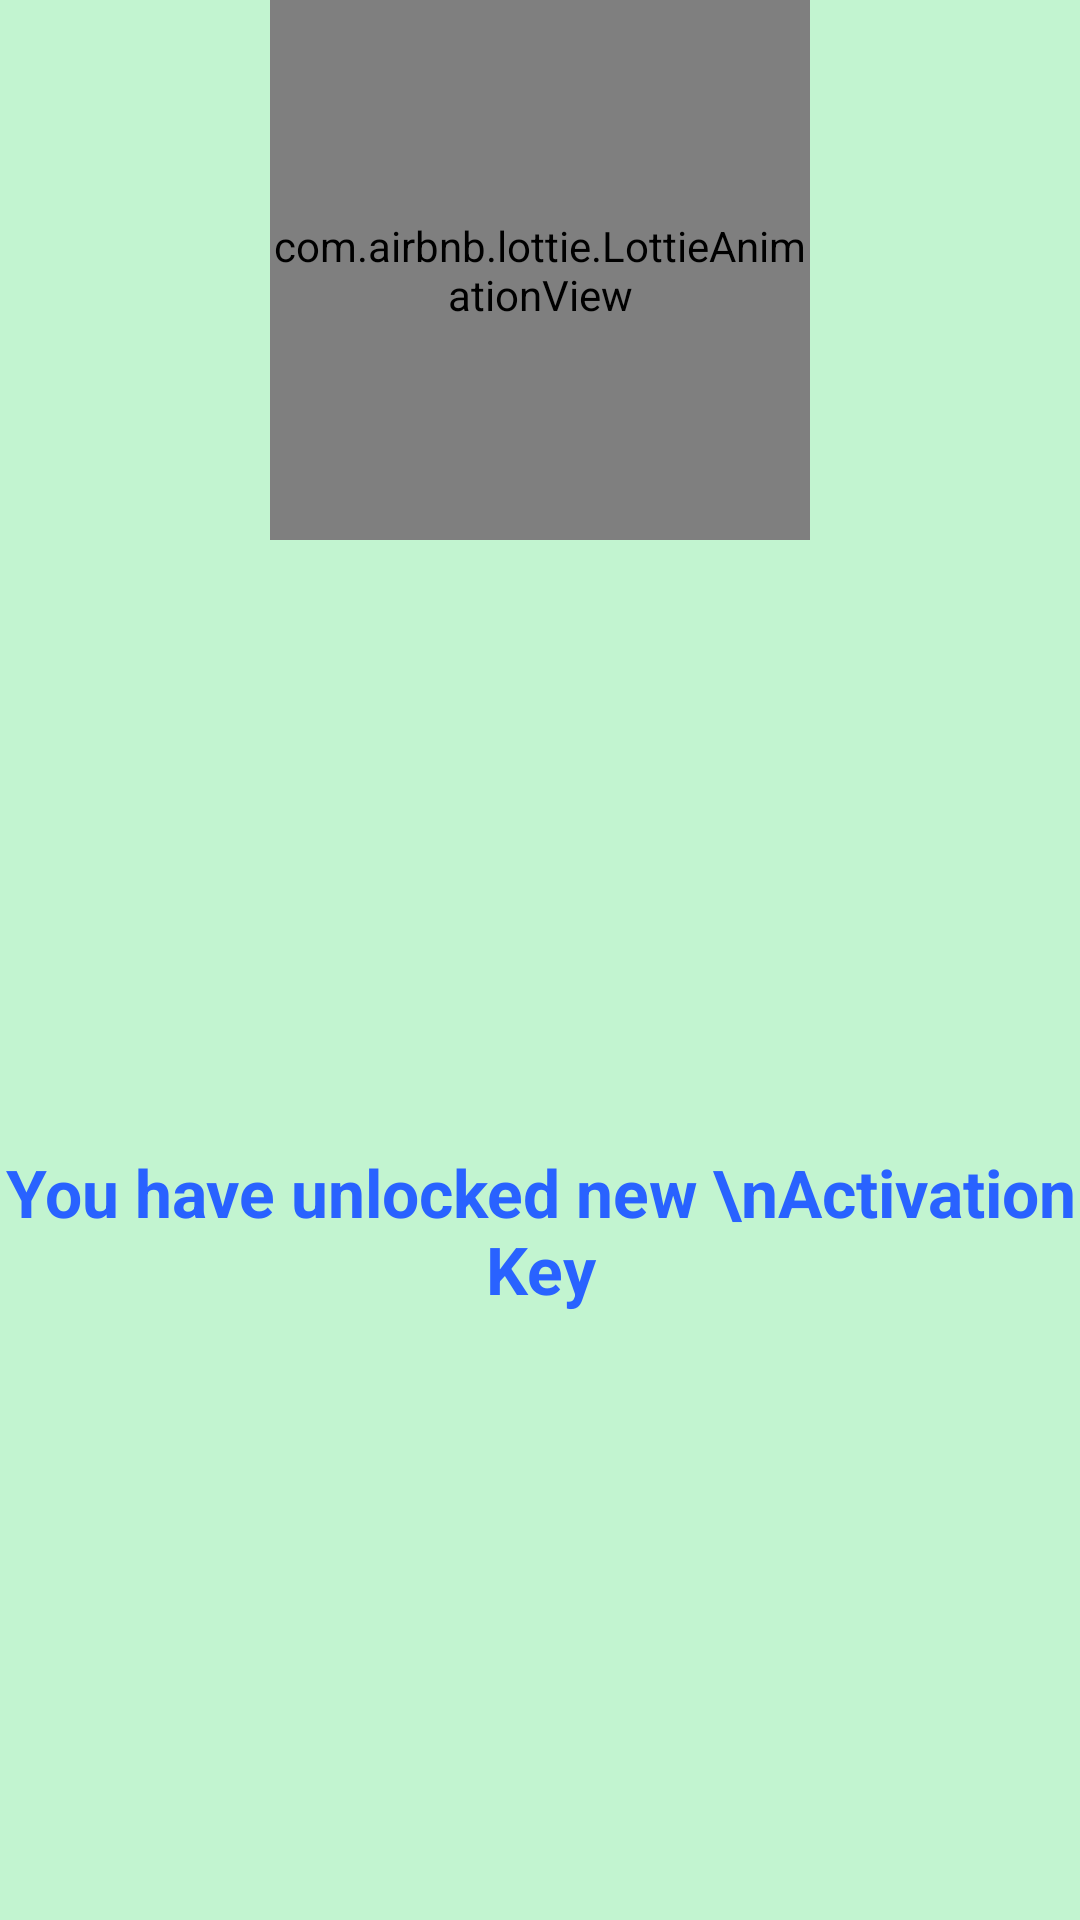

Android layout source for this screen:
<!-- AndroidManifest.xml: application theme Theme.NetluxDP -->
<!-- res/layout/scratch_card_layout.xml -->
<?xml version="1.0" encoding="utf-8"?>
<androidx.constraintlayout.widget.ConstraintLayout xmlns:android="http://schemas.android.com/apk/res/android"
    xmlns:app="http://schemas.android.com/apk/res-auto"
    android:layout_width="wrap_content"
    android:layout_height="wrap_content"
    android:background="#4B31DA5F"
    android:layout_gravity="center">

    <com.airbnb.lottie.LottieAnimationView
        android:id="@+id/lottie_anim"
        android:layout_width="180dp"
        android:layout_height="180dp"
        app:lottie_rawRes="@raw/scratch_gift"
        app:layout_constraintEnd_toEndOf="parent"
        app:layout_constraintHorizontal_bias="0.5"
        app:layout_constraintStart_toStartOf="parent"
        app:layout_constraintTop_toTopOf="parent"
        app:lottie_autoPlay="true"
        app:lottie_loop="true" />

    <TextView
        android:layout_width="wrap_content"
        android:layout_height="wrap_content"
        android:text="You have unlocked new \nActivation Key"
        android:gravity="center"
        android:textSize="22sp"
        android:textStyle="bold"
        android:textColor="#2962FF"
        app:layout_constraintBottom_toBottomOf="parent"
        app:layout_constraintEnd_toEndOf="parent"
        app:layout_constraintHorizontal_bias="0.5"
        app:layout_constraintStart_toStartOf="parent"
        app:layout_constraintTop_toBottomOf="@+id/lottie_anim" />

</androidx.constraintlayout.widget.ConstraintLayout>
<!-- resources referenced by this layout -->
<resources>
  <style name="Theme.NetluxDP" parent="Theme.MaterialComponents.DayNight.DarkActionBar">
          
          <item name="colorPrimary">@color/purple_500</item>
          <item name="colorPrimaryVariant">@color/purple_700</item>
          <item name="colorOnPrimary">@color/white</item>
          
          <item name="colorSecondary">@color/teal_200</item>
          <item name="colorSecondaryVariant">@color/teal_700</item>
          <item name="colorOnSecondary">@color/black</item>
          
          <item name="android:statusBarColor" tools:targetApi="l">?attr/colorPrimaryVariant</item>
          
      </style>
  <color name="purple_500">#FF6200EE</color>
  <color name="purple_700">#FF3700B3</color>
  <color name="white">#FFFFFFFF</color>
  <color name="teal_200">#FF03DAC5</color>
  <color name="teal_700">#FF018786</color>
  <color name="black">#FF000000</color>
</resources>
